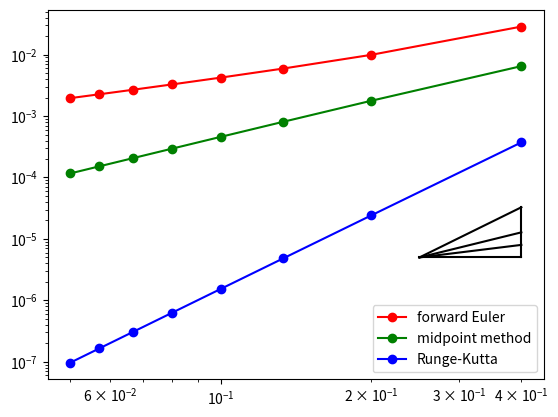

This figure's Python source:
import numpy as np 
import matplotlib.pyplot as plt

# logistic equation 
# x' = ax(1-x) 

# INPUT 
# parameters
a = 2.0
# initial value 
x0 = 0.1
# final time  
T: float = 2.0
# list of number of time steps 
N_list = [5, 10, 15, 20, 25, 30, 35, 40]
# right hand side 
rhs = lambda x: a * x * (1-x)
# exact solution 
exact = lambda x: 1 / (1-(1-1/x0)*np.exp(-a*x))

# solve ODE system 
def forward_Euler(x0, tau):
    # initialize array for result 
    result: np.ndarray = np.empty(N+1) 
    result[0] = x0
    for i in range(N):
        result[i+1] = result[i] + a * tau * result[i]*(1 - result[i])
    return result 

def midpoint_method(x0, tau): 
    # initialize array for result 
    result: np.ndarray = np.empty(N+1) 
    result[0] = x0
    for i in range(N):
        k1 = rhs(result[i]) 
        k2 = rhs(result[i] + tau/2 * k1)
        result[i+1] = result[i] + tau * k2
    return result 

def RungeKutta(x0, tau): 
    # initialize array for result 
    result: np.ndarray = np.empty(N+1) 
    result[0] = x0
    for i in range(N):
        k1 = rhs(result[i]) 
        k2 = rhs(result[i] + tau/2 * k1)
        k3 = rhs(result[i] + tau/2 * k2) 
        k4 = rhs(result[i] + tau * k3)
        result[i+1] = result[i] + tau/6 * (k1 + 2*k2 + 2*k3 + k4)
    return result 

err_forwardEuler = [] 
err_midpoint = [] 
err_RungeKutta = []
tau_list = []

for N in N_list:
    # time step size 
    tau: float = T/N 
    tau_list.append(tau)
    # forward Euler 
    result = forward_Euler(x0, tau) 
    error = abs(exact(T) - result[-1]) 
    err_forwardEuler.append(error) 
    # midpoint method 
    result = midpoint_method(x0, tau) 
    error = abs(exact(T) - result[-1]) 
    err_midpoint.append(error) 
    # Runge-Kutta 
    result = RungeKutta(x0, tau) 
    error = abs(exact(T) - result[-1]) 
    err_RungeKutta.append(error) 
        
# plot 
fig, ax =plt.subplots() 
ax.plot(tau_list, err_forwardEuler, color='red', marker='o', label='forward Euler')
ax.plot(tau_list, err_midpoint, color='green', marker='o', label='midpoint method') 
ax.plot(tau_list, err_RungeKutta, color='blue', marker='o', label='Runge-Kutta') 
ax.legend() 
# show slope
xs = 0.25 
ys = 5e-6 
ratio = 1.6 
xr = xs * ratio 
ax.plot([xs, xr], [ys, ys], color='k') 

y1 = ys * ratio**1 
ax.plot([xs, xr], [ys, y1], color='k') 
y2 = ys * ratio**2 
ax.plot([xs, xr], [ys, y2], color='k') 
y4 = ys * ratio**4 
ax.plot([xs, xr], [ys, y4], color='k')

ax.plot([xr, xr], [ys, y4], color='k')

# loglog plot
ax.set_xscale('log') 
ax.set_yscale('log')

plt.savefig('logistic_convergence.png')
plt.show()
